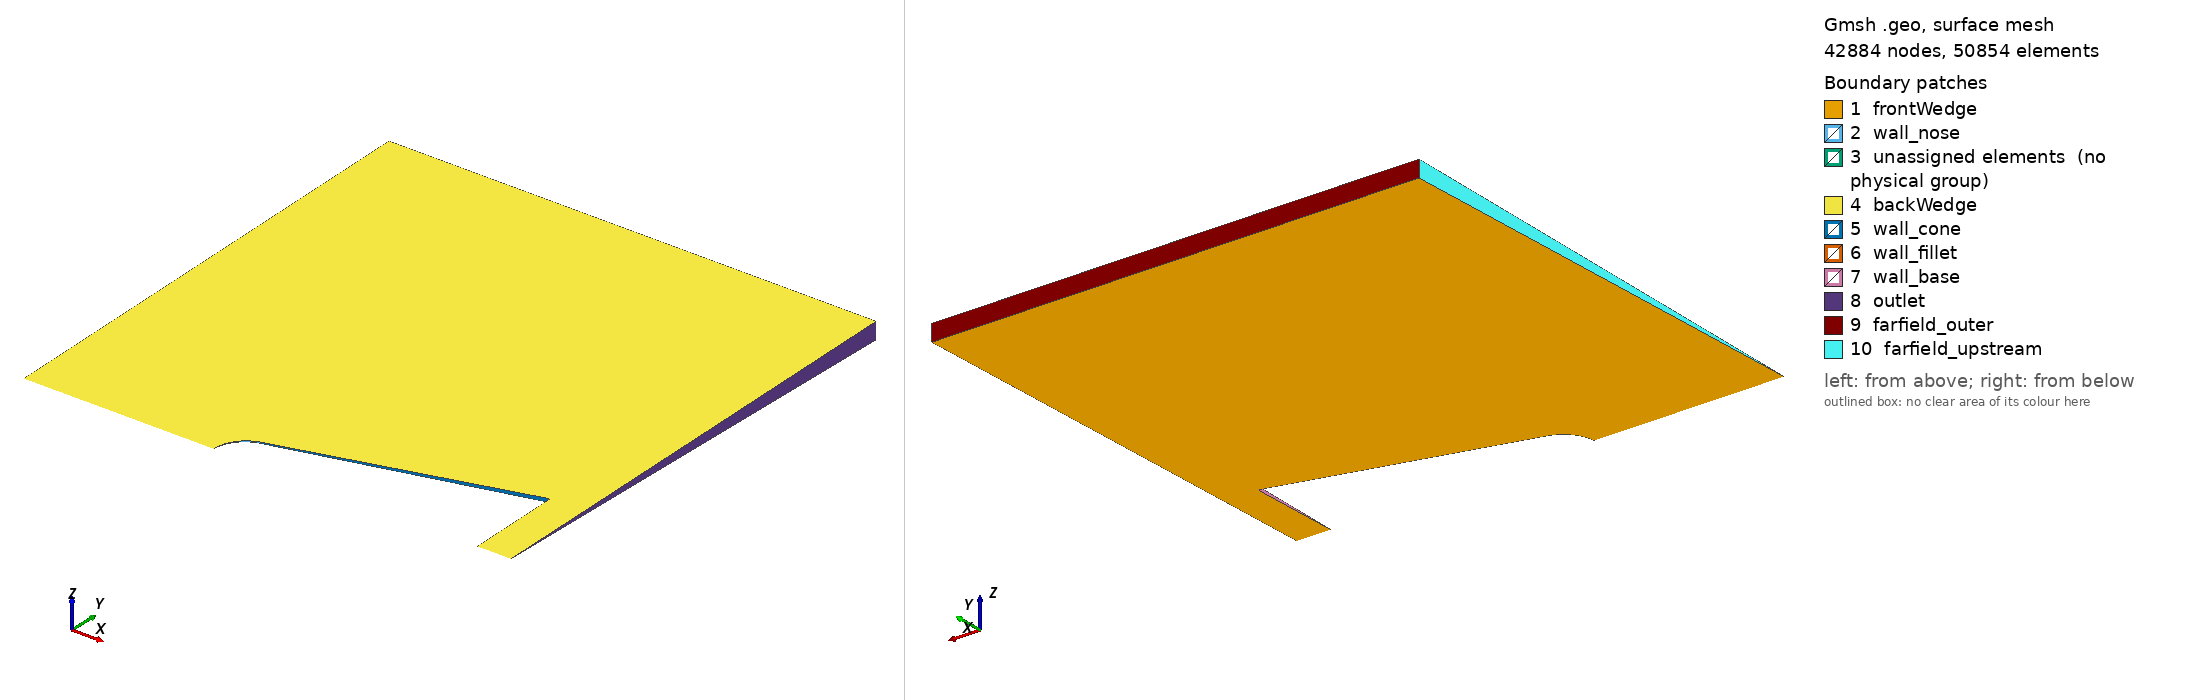

Gmsh geometry script, surface-meshed: 42884 nodes, 50854 surface elements. Boundary patches (legend numbers): 1 frontWedge, 2 wall_nose, 3 unassigned elements (no physical group), 4 backWedge, 5 wall_cone, 6 wall_fillet, 7 wall_base, 8 outlet, 9 farfield_outer, 10 farfield_upstream. Left view from above one corner, right view from below the opposite corner. Legend entries are the model's physical surfaces; 'unassigned elements' are surfaces in no physical group. The drawing asked Gmsh for element sizes between 1% and 20% of the model's largest extent; the script's own settings can give other sizes.

=== production.geo (drawn) ===
// ============================================================
// Project 01 (reset) - PRODUCTION mesh. Identical geometry to the
// validated Shakedown A mesh (full near-wall resolution, fine
// far-field: SizeMin=4.5mm/SizeMax=40mm) - checkMesh-verified clean
// in both the prior repository's Stage 2 and this repository's
// Shakedown A/B. No new mesh design needed; only the OpenFOAM case
// (freestream M=7, validated Mach-ramp startup) is new.
// ============================================================

R_n = 0.05;
theta_c = 15 * Pi/180;
R_b = 0.15;

x_t = R_n * (1 - Sin(theta_c));
r_t = R_n * Cos(theta_c);
L = x_t + (R_b - r_t) / Tan(theta_c);

h0 = 5.607e-6;
ratio = 1.12;
Nwn = 51;
delta_star = h0 * (ratio^Nwn - 1) / (ratio - 1);

nose_off_x = -delta_star;
nose_off_r = 0;

tangent_nx = -Sin(theta_c);
tangent_nr = Cos(theta_c);
tangent_off_x = x_t + delta_star * tangent_nx;
tangent_off_r = r_t + delta_star * tangent_nr;

n1x = -Sin(theta_c); n1r = Cos(theta_c);
n2x = 1;              n2r = 0;
d1x = Cos(theta_c);   d1r = Sin(theta_c);
d2x = 0;              d2r = -1;

r_f = 0.003;

cos_phi = n1x*n2x + n1r*n2r;
cos_half_phi = Sqrt((1 + cos_phi) / 2);
sin_half_phi = Sqrt(1 - cos_half_phi^2);

t_fillet = r_f / cos_half_phi;
tangent_dist = t_fillet * sin_half_phi;

bx = n1x + n2x; br = n1r + n2r;
bmag = Sqrt(bx^2 + br^2);
bx_n = bx / bmag; br_n = br / bmag;

fillet_center_x = L - t_fillet * bx_n;
fillet_center_r = R_b - t_fillet * br_n;

fillet_cone_tan_x = L - tangent_dist * d1x;
fillet_cone_tan_r = R_b - tangent_dist * d1r;

fillet_base_tan_x = L + tangent_dist * d2x;
fillet_base_tan_r = R_b + tangent_dist * d2r;

fillet_cone_tan_off_x = fillet_cone_tan_x + delta_star * n1x;
fillet_cone_tan_off_r = fillet_cone_tan_r + delta_star * n1r;
fillet_base_tan_off_x = fillet_base_tan_x + delta_star * n2x;
fillet_base_tan_off_r = fillet_base_tan_r + delta_star * n2r;

delta_aft = delta_star;
base_axis_ds_x = L + delta_aft;

lc_collar = 0.002;

p_nose_tip     = newp; Point(p_nose_tip)     = {0,     0,    0, lc_collar};
p_nose_center  = newp; Point(p_nose_center)  = {R_n,   0,    0, lc_collar};
p_tangent      = newp; Point(p_tangent)      = {x_t,   r_t,  0, lc_collar};
p_base_axis    = newp; Point(p_base_axis)    = {L,     0,    0, lc_collar};

p_nose_tip_off = newp; Point(p_nose_tip_off) = {nose_off_x,    nose_off_r,    0, lc_collar};
p_tangent_off  = newp; Point(p_tangent_off)  = {tangent_off_x, tangent_off_r, 0, lc_collar};

p_fillet_cone_tan     = newp; Point(p_fillet_cone_tan)     = {fillet_cone_tan_x,     fillet_cone_tan_r,     0, lc_collar};
p_fillet_base_tan     = newp; Point(p_fillet_base_tan)     = {fillet_base_tan_x,     fillet_base_tan_r,     0, lc_collar};
p_fillet_center       = newp; Point(p_fillet_center)       = {fillet_center_x,       fillet_center_r,       0, lc_collar};
p_fillet_cone_tan_off = newp; Point(p_fillet_cone_tan_off) = {fillet_cone_tan_off_x, fillet_cone_tan_off_r, 0, lc_collar};
p_fillet_base_tan_off = newp; Point(p_fillet_base_tan_off) = {fillet_base_tan_off_x, fillet_base_tan_off_r, 0, lc_collar};

p_base_axis_ds = newp; Point(p_base_axis_ds) = {base_axis_ds_x, 0, 0, lc_collar};

N1 = newl; Circle(N1) = {p_nose_tip, p_nose_center, p_tangent};
N2 = newl; Line(N2)   = {p_tangent, p_tangent_off};
N3 = newl; Line(N3)   = {p_nose_tip_off, p_tangent_off};
N4 = newl; Line(N4)   = {p_nose_tip, p_nose_tip_off};

C1 = newl; Line(C1) = {p_tangent, p_fillet_cone_tan};
C2 = newl; Line(C2) = {p_fillet_cone_tan, p_fillet_cone_tan_off};
C3 = newl; Line(C3) = {p_tangent_off, p_fillet_cone_tan_off};

F1 = newl; Circle(F1) = {p_fillet_cone_tan, p_fillet_center, p_fillet_base_tan};
F2 = newl; Line(F2)   = {p_fillet_base_tan, p_fillet_base_tan_off};
F3 = newl; Line(F3)   = {p_fillet_cone_tan_off, p_fillet_base_tan_off};

Bs1 = newl; Line(Bs1) = {p_fillet_base_tan, p_base_axis};
Bs2 = newl; Line(Bs2) = {p_base_axis, p_base_axis_ds};
Bs3 = newl; Line(Bs3) = {p_base_axis_ds, p_fillet_base_tan_off};

LoopN = newll; Curve Loop(LoopN) = {N1, N2, -N3, -N4};
SurfN = news;  Plane Surface(SurfN) = {LoopN};

LoopC = newll; Curve Loop(LoopC) = {C1, C2, -C3, -N2};
SurfC = news;  Plane Surface(SurfC) = {LoopC};

LoopF = newll; Curve Loop(LoopF) = {F1, F2, -F3, -C2};
SurfF = news;  Plane Surface(SurfF) = {LoopF};

LoopBs = newll; Curve Loop(LoopBs) = {Bs1, Bs2, Bs3, -F2};
SurfBs = news;  Plane Surface(SurfBs) = {LoopBs};

Transfinite Curve{N1} = 61 Using Progression 1;
Transfinite Curve{N3} = 61 Using Progression 1;
Transfinite Curve{N2} = 52 Using Progression ratio;
Transfinite Curve{N4} = 52 Using Progression ratio;
Transfinite Surface{SurfN} = {p_nose_tip, p_tangent, p_tangent_off, p_nose_tip_off};
Recombine Surface{SurfN};

Transfinite Curve{C1} = 151 Using Progression 1;
Transfinite Curve{C3} = 151 Using Progression 1;
Transfinite Curve{C2} = 52 Using Progression ratio;
Transfinite Surface{SurfC} = {p_tangent, p_fillet_cone_tan, p_fillet_cone_tan_off, p_tangent_off};
Recombine Surface{SurfC};

Transfinite Curve{F1} = 15 Using Progression 1;
Transfinite Curve{F3} = 15 Using Progression 1;
Transfinite Curve{F2} = 52 Using Progression ratio;
Transfinite Surface{SurfF} = {p_fillet_cone_tan, p_fillet_base_tan, p_fillet_base_tan_off, p_fillet_cone_tan_off};
Recombine Surface{SurfF};

Transfinite Curve{Bs1} = 76 Using Progression 1;
Transfinite Curve{Bs3} = 76 Using Progression 1;
Transfinite Curve{Bs2} = 52 Using Progression ratio;
Transfinite Surface{SurfBs} = {p_fillet_base_tan, p_base_axis, p_base_axis_ds, p_fillet_base_tan_off};
Recombine Surface{SurfBs};

t_buf  = 0.018;
margin = 0.020;
buffer_ratio = 1.091986;
Nbufdiv = 9;

p_nose_tip_off_buf = newp; Point(p_nose_tip_off_buf) = {nose_off_x - t_buf, 0, 0, lc_collar};

p_tangent_off_buf = newp; Point(p_tangent_off_buf) = {
  tangent_off_x + t_buf*tangent_nx,
  tangent_off_r + t_buf*tangent_nr,
  0, lc_collar};

p_fillet_cone_tan_off_buf = newp; Point(p_fillet_cone_tan_off_buf) = {
  fillet_cone_tan_off_x + t_buf*n1x,
  fillet_cone_tan_off_r + t_buf*n1r,
  0, lc_collar};

p_fillet_base_tan_off_buf = newp; Point(p_fillet_base_tan_off_buf) = {
  fillet_base_tan_off_x + t_buf*n2x,
  fillet_base_tan_off_r + t_buf*n2r,
  0, lc_collar};

p_base_axis_ds_buf = newp; Point(p_base_axis_ds_buf) = {base_axis_ds_x + t_buf, 0, 0, lc_collar};

NbufAxis  = newl; Line(NbufAxis)  = {p_nose_tip_off, p_nose_tip_off_buf};
BufSpoke1 = newl; Line(BufSpoke1) = {p_tangent_off, p_tangent_off_buf};
BufSpoke2 = newl; Line(BufSpoke2) = {p_fillet_cone_tan_off, p_fillet_cone_tan_off_buf};
BufSpoke3 = newl; Line(BufSpoke3) = {p_fillet_base_tan_off, p_fillet_base_tan_off_buf};
BsbufAxis = newl; Line(BsbufAxis) = {p_base_axis_ds, p_base_axis_ds_buf};

NbufOuter  = newl; Line(NbufOuter)  = {p_nose_tip_off_buf, p_tangent_off_buf};
CbufOuter  = newl; Line(CbufOuter)  = {p_tangent_off_buf, p_fillet_cone_tan_off_buf};
FbufOuter  = newl; Line(FbufOuter)  = {p_fillet_cone_tan_off_buf, p_fillet_base_tan_off_buf};
BsbufOuter = newl; Line(BsbufOuter) = {p_fillet_base_tan_off_buf, p_base_axis_ds_buf};

LoopNbuf = newll; Curve Loop(LoopNbuf) = {N3, BufSpoke1, -NbufOuter, -NbufAxis};
SurfNbuf = news;  Plane Surface(SurfNbuf) = {LoopNbuf};

LoopCbuf = newll; Curve Loop(LoopCbuf) = {C3, BufSpoke2, -CbufOuter, -BufSpoke1};
SurfCbuf = news;  Plane Surface(SurfCbuf) = {LoopCbuf};

LoopFbuf = newll; Curve Loop(LoopFbuf) = {F3, BufSpoke3, -FbufOuter, -BufSpoke2};
SurfFbuf = news;  Plane Surface(SurfFbuf) = {LoopFbuf};

LoopBsbuf = newll; Curve Loop(LoopBsbuf) = {-Bs3, BsbufAxis, -BsbufOuter, -BufSpoke3};
SurfBsbuf = news;  Plane Surface(SurfBsbuf) = {LoopBsbuf};

Transfinite Curve{NbufOuter}  = 61  Using Progression 1;
Transfinite Curve{CbufOuter}  = 151 Using Progression 1;
Transfinite Curve{FbufOuter}  = 15  Using Progression 1;
Transfinite Curve{BsbufOuter} = 76  Using Progression 1;

Transfinite Curve{NbufAxis}  = Nbufdiv Using Progression buffer_ratio;
Transfinite Curve{BufSpoke1} = Nbufdiv Using Progression buffer_ratio;
Transfinite Curve{BufSpoke2} = Nbufdiv Using Progression buffer_ratio;
Transfinite Curve{BufSpoke3} = Nbufdiv Using Progression buffer_ratio;
Transfinite Curve{BsbufAxis} = Nbufdiv Using Progression buffer_ratio;

Transfinite Surface{SurfNbuf}  = {p_nose_tip_off, p_tangent_off, p_tangent_off_buf, p_nose_tip_off_buf};
Recombine Surface{SurfNbuf};

Transfinite Surface{SurfCbuf}  = {p_tangent_off, p_fillet_cone_tan_off, p_fillet_cone_tan_off_buf, p_tangent_off_buf};
Recombine Surface{SurfCbuf};

Transfinite Surface{SurfFbuf}  = {p_fillet_cone_tan_off, p_fillet_base_tan_off, p_fillet_base_tan_off_buf, p_fillet_cone_tan_off_buf};
Recombine Surface{SurfFbuf};

Transfinite Surface{SurfBsbuf} = {p_fillet_base_tan_off, p_base_axis_ds, p_base_axis_ds_buf, p_fillet_base_tan_off_buf};
Recombine Surface{SurfBsbuf};

x_upstream = -6 * R_n;
r_outer    = 15 * R_n;
x_outlet   = base_axis_ds_x + t_buf + margin;

lc_far = 0.04;

p_axis_up     = newp; Point(p_axis_up)     = {x_upstream, 0,       0, lc_far};
p_farfield_up = newp; Point(p_farfield_up) = {x_upstream, r_outer, 0, lc_far};
p_outlet_top  = newp; Point(p_outlet_top)  = {x_outlet,   r_outer, 0, lc_far};
p_outlet_axis = newp; Point(p_outlet_axis) = {x_outlet,   0,       0, lc_far};

FarOut1 = newl; Line(FarOut1) = {p_axis_up, p_nose_tip_off_buf};
FarOut2 = newl; Line(FarOut2) = {p_base_axis_ds_buf, p_outlet_axis};
FarOut3 = newl; Line(FarOut3) = {p_outlet_axis, p_outlet_top};
FarOut4 = newl; Line(FarOut4) = {p_outlet_top, p_farfield_up};
FarOut5 = newl; Line(FarOut5) = {p_farfield_up, p_axis_up};

LoopFarfield = newll;
Curve Loop(LoopFarfield) = {FarOut1, NbufOuter, CbufOuter, FbufOuter, BsbufOuter, FarOut2, FarOut3, FarOut4, FarOut5};
SurfFarfield = news; Plane Surface(SurfFarfield) = {LoopFarfield};

Field[1] = Distance;
Field[1].CurvesList = {NbufOuter, CbufOuter, FbufOuter, BsbufOuter};
Field[1].Sampling = 200;

Field[2] = Threshold;
Field[2].InField = 1;
Field[2].SizeMin = 4.5e-3;
Field[2].SizeMax = 0.04;
Field[2].DistMin = 0;
Field[2].DistMax = 0.4;

Background Field = 2;
Mesh.CharacteristicLengthFromPoints = 0;
Mesh.CharacteristicLengthExtendFromBoundary = 0;

Mesh.Algorithm = 6;

half_angle = 1 * Pi/180;
full_angle = 2 * half_angle;

Rotate { {1,0,0}, {0,0,0}, -half_angle } {
  Surface{SurfN, SurfC, SurfF, SurfBs, SurfNbuf, SurfCbuf, SurfFbuf, SurfBsbuf, SurfFarfield};
}

outN[]        = Extrude { {1,0,0}, {0,0,0}, full_angle } { Surface{SurfN};        Layers{1}; Recombine; };
outC[]        = Extrude { {1,0,0}, {0,0,0}, full_angle } { Surface{SurfC};        Layers{1}; Recombine; };
outF[]        = Extrude { {1,0,0}, {0,0,0}, full_angle } { Surface{SurfF};        Layers{1}; Recombine; };
outBs[]       = Extrude { {1,0,0}, {0,0,0}, full_angle } { Surface{SurfBs};       Layers{1}; Recombine; };
outNbuf[]     = Extrude { {1,0,0}, {0,0,0}, full_angle } { Surface{SurfNbuf};     Layers{1}; Recombine; };
outCbuf[]     = Extrude { {1,0,0}, {0,0,0}, full_angle } { Surface{SurfCbuf};     Layers{1}; Recombine; };
outFbuf[]     = Extrude { {1,0,0}, {0,0,0}, full_angle } { Surface{SurfFbuf};     Layers{1}; Recombine; };
outBsbuf[]    = Extrude { {1,0,0}, {0,0,0}, full_angle } { Surface{SurfBsbuf};    Layers{1}; Recombine; };
outFarfield[] = Extrude { {1,0,0}, {0,0,0}, full_angle } { Surface{SurfFarfield}; Layers{1}; Recombine; };

Physical Surface("frontWedge") = {SurfN, SurfC, SurfF, SurfBs, SurfNbuf, SurfCbuf, SurfFbuf, SurfBsbuf, SurfFarfield};
Physical Surface("backWedge")  = {outN[0], outC[0], outF[0], outBs[0], outNbuf[0], outCbuf[0], outFbuf[0], outBsbuf[0], outFarfield[0]};

Physical Surface("wall_nose")   = {outN[2]};
Physical Surface("wall_cone")   = {outC[2]};
Physical Surface("wall_fillet") = {outF[2]};
Physical Surface("wall_base")   = {outBs[2]};

Physical Surface("outlet")            = {outFarfield[6]};
Physical Surface("farfield_outer")    = {outFarfield[7]};
Physical Surface("farfield_upstream") = {outFarfield[8]};

Physical Volume("internal") = {outN[1], outC[1], outF[1], outBs[1], outNbuf[1], outCbuf[1], outFbuf[1], outBsbuf[1], outFarfield[1]};

Mesh.Optimize = 0;
Mesh.OptimizeNetgen = 0;
Mesh.Smoothing = 0;
